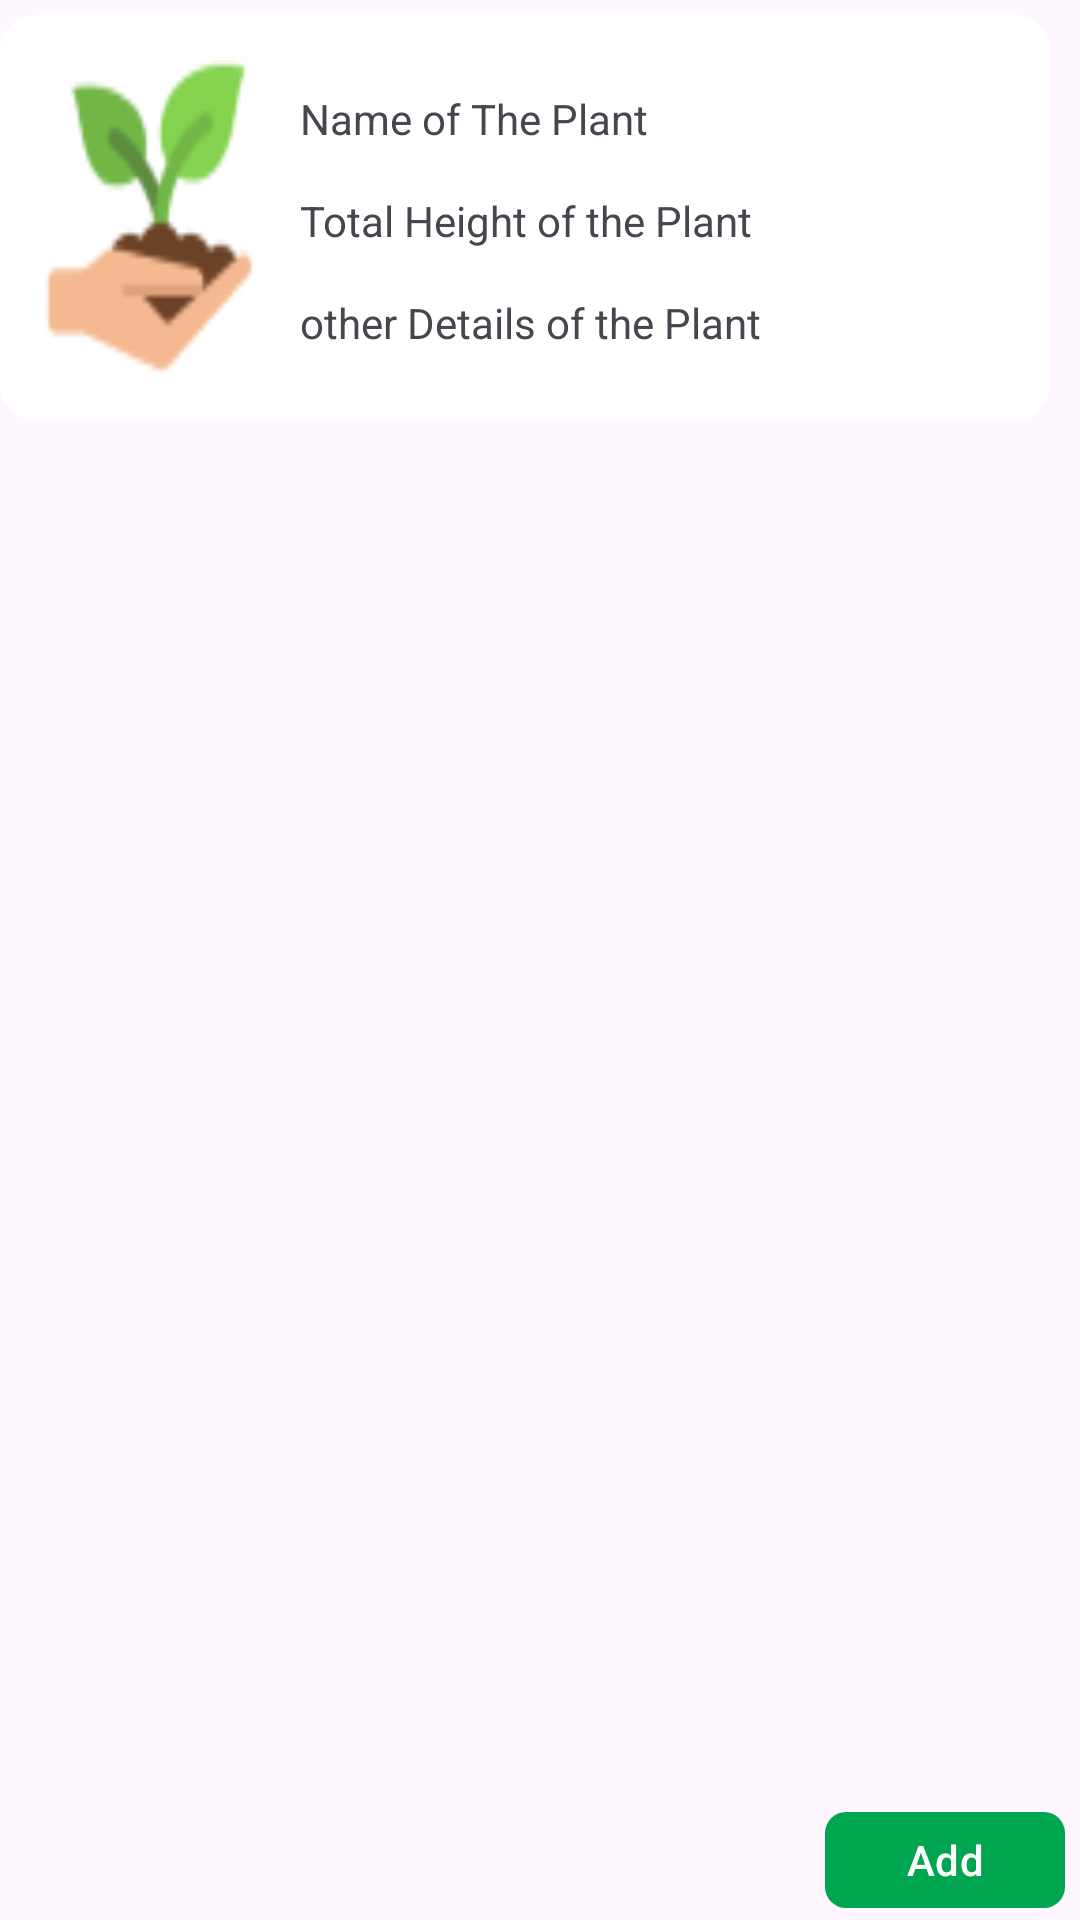

Android layout source for this screen:
<!-- AndroidManifest.xml: application theme Theme.TerraGreen -->
<!-- res/layout/indoor_plant_items.xml -->
<?xml version="1.0" encoding="utf-8"?>
<FrameLayout xmlns:android="http://schemas.android.com/apk/res/android"
    xmlns:app="http://schemas.android.com/apk/res-auto"
    android:layout_width="match_parent"
    android:layout_height="150dp"
    android:layout_marginLeft="5dp"
    android:layout_marginTop="2dp"
    android:layout_marginRight="5dp"
    android:paddingTop="5dp">

    <com.google.android.material.button.MaterialButton
        android:layout_width="80dp"
        android:layout_height="40dp"
        android:layout_gravity="bottom|right"
        android:layout_marginRight="5dp"
        android:elevation="40dp"
        android:text="Add"
        android:textColor="#fff"
        android:textSize="14sp"
        app:cornerRadius="7dp" />

    <com.google.android.material.card.MaterialCardView
        android:layout_width="match_parent"
        android:layout_height="135dp"
        android:layout_marginRight="10dp"
        android:backgroundTint="#fff"
        app:cardElevation="-5dp"
        app:strokeColor="#fff"

        >


        <androidx.constraintlayout.widget.ConstraintLayout
            android:layout_width="match_parent"
            android:layout_height="match_parent">

            <ImageView
                android:id="@+id/ind_image"
                android:layout_width="90dp"
                android:layout_height="match_parent"
                android:layout_margin="5dp"
                android:padding="10dp"
                android:scaleType="fitXY"
                android:src="@drawable/three"
                app:layout_constraintBottom_toBottomOf="parent"
                app:layout_constraintLeft_toLeftOf="parent"
                app:layout_constraintTop_toTopOf="parent" />

            <TextView
                android:id="@+id/ind_plant_name"
                android:layout_width="0dp"
                android:layout_height="wrap_content"
                android:layout_marginTop="20dp"
                android:padding="5dp"
                android:text="Name of The Plant"
                android:textSize="14sp"
                app:layout_constraintLeft_toRightOf="@id/ind_image"
                app:layout_constraintRight_toRightOf="parent"
                app:layout_constraintTop_toTopOf="parent" />

            <TextView
                android:id="@+id/ind_plant_height"
                android:layout_width="0dp"
                android:layout_height="wrap_content"
                android:layout_marginTop="5dp"
                android:padding="5dp"
                android:text="Total Height of the Plant"
                android:textSize="14sp"
                app:layout_constraintLeft_toRightOf="@id/ind_image"
                app:layout_constraintRight_toRightOf="parent"
                app:layout_constraintTop_toBottomOf="@id/ind_plant_name" />

            <TextView
                android:id="@+id/ind_plant_details"
                android:layout_width="0dp"
                android:layout_height="wrap_content"
                android:layout_marginTop="5dp"
                android:padding="5dp"
                android:text="other Details of the Plant"
                android:textSize="14sp"
                app:layout_constraintLeft_toRightOf="@id/ind_image"
                app:layout_constraintRight_toRightOf="parent"
                app:layout_constraintTop_toBottomOf="@id/ind_plant_height" />

        </androidx.constraintlayout.widget.ConstraintLayout>
    </com.google.android.material.card.MaterialCardView>
</FrameLayout>
<!-- resources referenced by this layout -->
<resources>
  <!-- drawable three: png bitmap (drawable, 3091 bytes) -->
  <style name="Theme.TerraGreen" parent="Base.Theme.TerraGreen" />
  <style name="Base.Theme.TerraGreen" parent="Theme.Material3.DayNight.NoActionBar">
          
           <item name="colorPrimary">#00A550</item>
          <item name="colorOnPrimary">#3CB371</item>
          <item name="colorPrimaryDark">#367c2b</item>
      </style>
</resources>
